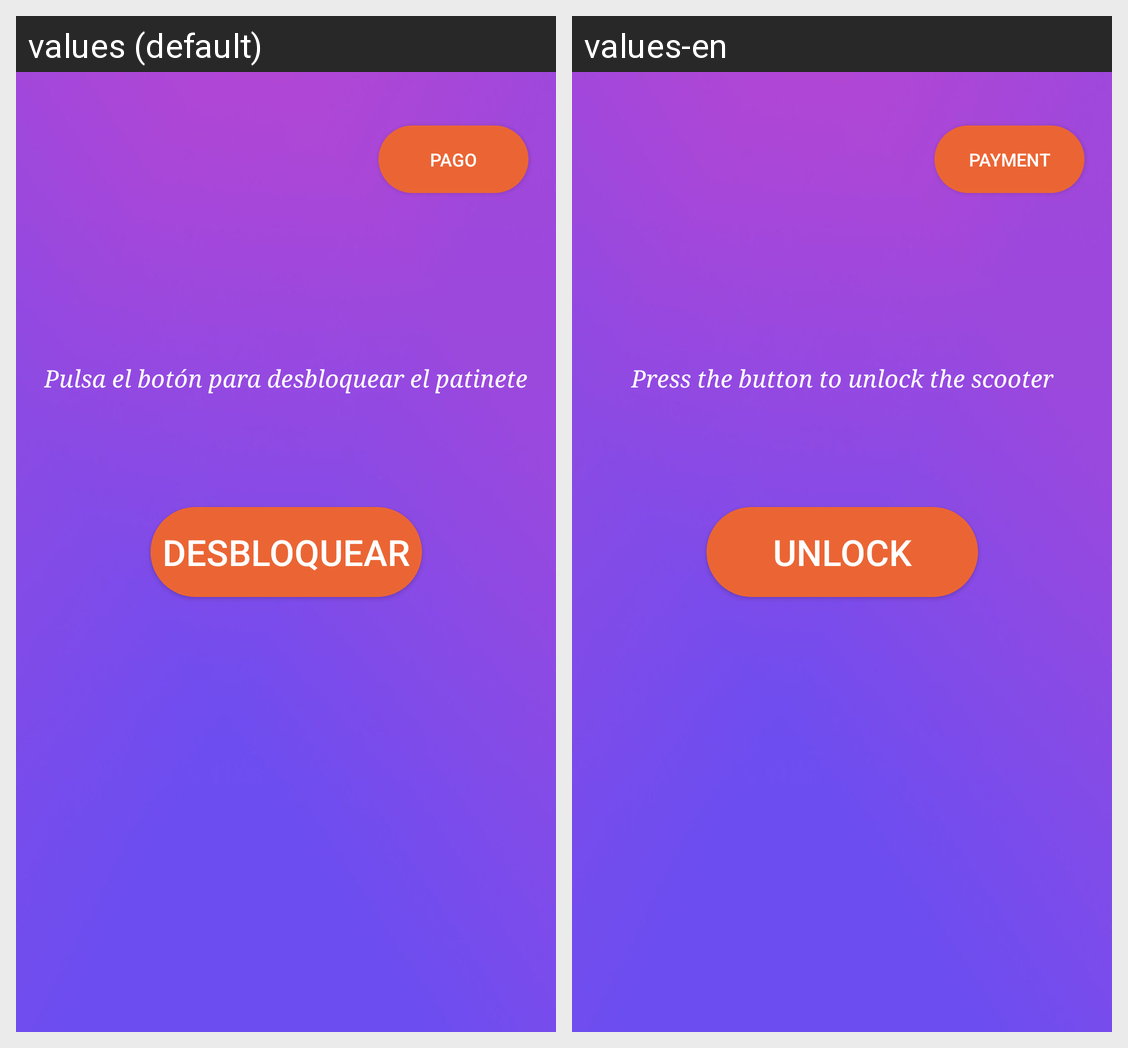

For this localized Android screen grid, give each drawn string resource with its value in every locale shown.
Android screen res/layout/tab2.xml rendered under 2 locales, left to right: values (default), values-en. Device: Nexus 5 (rendered at 1080×1920; each locale shown at half size, 540×960, under a caption strip naming it); theme ToolbarTheme.
Strings drawn on this screen, with the default value and each locale's value (text and hints the layout hard-codes, and strings that could not be matched under every locale, appear in the picture but are not listed):

pulsa_el_bot_n_para_desbloquear_el_patinete
  values: Pulsa el botón para desbloquear el patinete
  values-en: Press the button to unlock the scooter

desbloquear
  values: Desbloquear
  values-en: Unlock

pago
  values: Pago
  values-en: Payment
